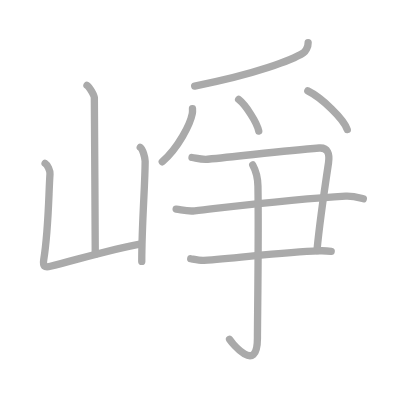
t = 0.00 s
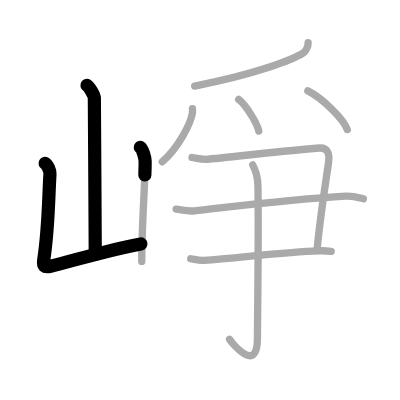
t = 2.25 s
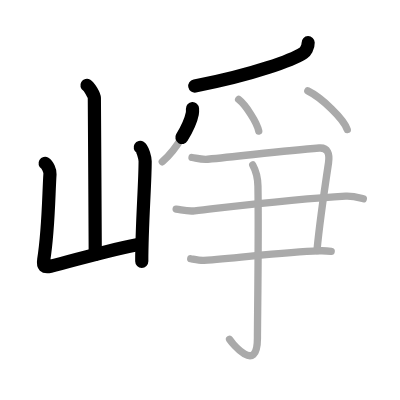
t = 4.50 s
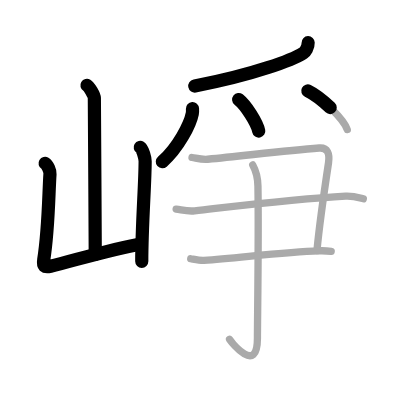
t = 6.50 s
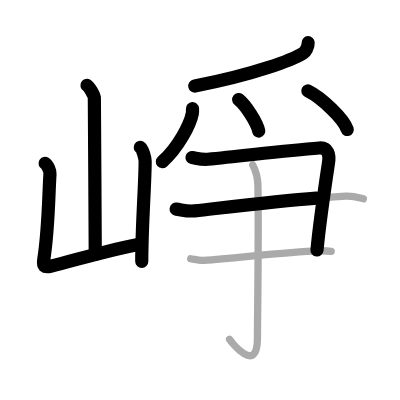
t = 8.75 s
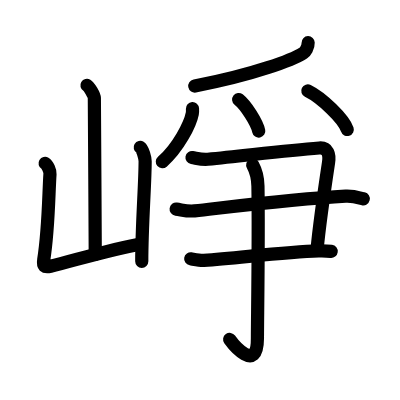
t = 11.00 s

The animated SVG that drew these frames (rendered in a browser with its animation timeline set to each time). Animation: 11 SMIL elements (animate=11); one cycle of 11.00 s.

<?xml version="1.0" standalone="no"?>
<!DOCTYPE svg PUBLIC "-//W3C//DTD SVG 1.1//EN"   "http://www.w3.org/Graphics/SVG/1.1/DTD/svg11.dtd">
<svg width="400px" height="400px"  version="1.1" xmlns="http://www.w3.org/2000/svg">
  <defs>
    <marker id="Triangle" viewBox="0 0 10 10" refX="0" refY="5" markerUnits="strokeWidth" markerWidth="3" style="stroke-opacity:0%;fill:#aaaaaa;" markerHeight="2" orient="auto">
      <path d="M 0 0 L 10 5 L 0 10 z" />
    </marker>
    
    <marker id="Arrow" viewBox="0 0 10 10" refX="5" refY="5" markerUnits="strokeWidth" markerWidth="1.8" style="stroke-opacity:0%;fill:#770000;" markerHeight="2" orient="auto">
      <path d="M 0 4 L 6 4 L 4 1 L 10 5 L 4 9 L 6 6 L 0 6 z" />
        <circle cx="5" cy="5" r="5" />
      </marker>
    
    <marker id="TriangleRed" viewBox="0 0 10 10" refX="0" refY="5" markerUnits="strokeWidth" markerWidth="3" style="stroke-opacity:0%;fill:#CC0000;" markerHeight="2" orient="auto">
      <path d="M 0 0 L 10 5 L 0 10 z" />
    </marker>
    
    <marker id="ArrowRed" viewBox="0 0 10 10" refX="5" refY="5" markerUnits="strokeWidth" markerWidth="1.8" style="stroke-opacity:0%;fill:#CC0000;" markerHeight="2" orient="auto">
      <path d="M 0 4 L 6 4 L 4 1 L 10 5 L 4 9 L 6 6 L 0 6 z" />
        <circle cx="5" cy="5" r="5" />
      </marker>
    
  </defs>
  
  <path style="fill:#ffffff; fill-opacity:100%; fill-rule:evenodd; stroke-width:0;" d="M 0 0 L 400px 0 L 400px 400px L 0 400px L 0 0" />

  <g transform="scale(3.6697247706422 3.6697247706422)">
<path style="fill:none; fill-opacity:0%; fill-rule:evenodd; stroke:#aaaaaa; stroke-opacity:100%; stroke-width: 1.5pt; stroke-linejoin:round; stroke-linecap:round;" d="M23.7 23.25c0.61 0.36 2.01 2.69 2.01 3.42c0 7.55 0.25 32.97 0.25 42.65"></path>
<path style="fill:none; fill-opacity:0%; fill-rule:evenodd; stroke:#aaaaaa; stroke-opacity:100%; stroke-width: 1.5pt; stroke-linejoin:round; stroke-linecap:round;" d="M12.29 44.51c0.67 0.4 1.39 2.07 1.33 2.88c-0.37 5.52-0.37 15.06-1.7 23.36c-0.29 1.8 0.19 2.22 1.82 1.81C20.9 70.77 31 67.75 38.5 66.45"></path>
<path style="fill:none; fill-opacity:0%; fill-rule:evenodd; stroke:#aaaaaa; stroke-opacity:100%; stroke-width: 1.5pt; stroke-linejoin:round; stroke-linecap:round;" d="M38.22 40.16c0.67 0.4 1.33 2.96 1.33 3.76c0 6.21-0.92 17.26-0.92 27.31"></path>
<path style="fill:none; fill-opacity:0%; fill-rule:evenodd; stroke:#aaaaaa; stroke-opacity:100%; stroke-width: 1.5pt; stroke-linejoin:round; stroke-linecap:round;" d="M83.97 11.64c0.04 1.24-0.78 2.46-1.3 2.79c-2.77 1.79-13.08 5.85-29.62 9.02"></path>
<path style="fill:none; fill-opacity:0%; fill-rule:evenodd; stroke:#aaaaaa; stroke-opacity:100%; stroke-width: 1.5pt; stroke-linejoin:round; stroke-linecap:round;" d="M52.45 29.59c0.02 0.34 0.05 0.88-0.05 1.37c-0.56 2.89-3.77 9.24-8.18 13.13"></path>
<path style="fill:none; fill-opacity:0%; fill-rule:evenodd; stroke:#aaaaaa; stroke-opacity:100%; stroke-width: 1.5pt; stroke-linejoin:round; stroke-linecap:round;" d="M65.03 27.11c1.93 1.52 4.99 6.25 5.48 8.61"></path>
<path style="fill:none; fill-opacity:0%; fill-rule:evenodd; stroke:#aaaaaa; stroke-opacity:100%; stroke-width: 1.5pt; stroke-linejoin:round; stroke-linecap:round;" d="M83.88 24.77c3.79 1.86 9.8 7.64 10.75 10.53"></path>
<path style="fill:none; fill-opacity:0%; fill-rule:evenodd; stroke:#aaaaaa; stroke-opacity:100%; stroke-width: 1.5pt; stroke-linejoin:round; stroke-linecap:round;" d="M52.32 42.92c1.43 0.24 2.65 0.63 4.3 0.48c10.04-0.95 20.89-2.36 30.39-3.07c2.33-0.17 2.87 1.67 2.51 4.05c-0.94 6.23-2.43 16.28-3.15 23.89"></path>
<path style="fill:none; fill-opacity:0%; fill-rule:evenodd; stroke:#aaaaaa; stroke-opacity:100%; stroke-width: 1.5pt; stroke-linejoin:round; stroke-linecap:round;" d="M48 56.98c1.73 0.24 3.09 0.69 5.01 0.48c16.75-1.9 27.89-3.28 41.18-4c2.12-0.11 3.85 0.48 4.81 0.71"></path>
<path style="fill:none; fill-opacity:0%; fill-rule:evenodd; stroke:#aaaaaa; stroke-opacity:100%; stroke-width: 1.5pt; stroke-linejoin:round; stroke-linecap:round;" d="M51.97 70.51c0.9 0.15 2.51 0.51 3.58 0.44c9.86-0.73 22.33-2.31 31.29-2.6c1.43-0.05 2.33 0 3.41 0.14"></path>
<path style="fill:none; fill-opacity:0%; fill-rule:evenodd; stroke:#aaaaaa; stroke-opacity:100%; stroke-width: 1.5pt; stroke-linejoin:round; stroke-linecap:round;" d="M68.87 44.95c0.48 0.87 1.37 2.86 1.42 5.77c0.23 13.95-0.14 36.7-0.14 41.45c0 10.05-6.96 1.19-7.59 0.29"></path>

<path style="fill:none; fill-opacity:0%; fill-rule:evenodd; stroke:#000000; stroke-opacity:100%; stroke-width: 2.7pt; stroke-linejoin:round; stroke-linecap:round;" d="M23.7 23.25c0.61 0.36 2.01 2.69 2.01 3.42c0 7.55 0.25 32.97 0.25 42.65" pathLength="100" stroke-dashoffset="100" stroke-dasharray="100 105"><animate id="dashAnim1" attributeName="stroke-dashoffset" from="100" to="0" dur="1s" calcMode="linear" fill="freeze"/></path>
<path style="fill:none; fill-opacity:0%; fill-rule:evenodd; stroke:#000000; stroke-opacity:100%; stroke-width: 2.7pt; stroke-linejoin:round; stroke-linecap:round;" d="M12.29 44.51c0.67 0.4 1.39 2.07 1.33 2.88c-0.37 5.52-0.37 15.06-1.7 23.36c-0.29 1.8 0.19 2.22 1.82 1.81C20.9 70.77 31 67.75 38.5 66.45" pathLength="100" stroke-dashoffset="100" stroke-dasharray="100 105"><animate id="dashAnim2" attributeName="stroke-dashoffset" from="100" to="0" dur="1s" calcMode="linear" begin="dashAnim1.end" fill="freeze"/></path>
<path style="fill:none; fill-opacity:0%; fill-rule:evenodd; stroke:#000000; stroke-opacity:100%; stroke-width: 2.7pt; stroke-linejoin:round; stroke-linecap:round;" d="M38.22 40.16c0.67 0.4 1.33 2.96 1.33 3.76c0 6.21-0.92 17.26-0.92 27.31" pathLength="100" stroke-dashoffset="100" stroke-dasharray="100 105"><animate id="dashAnim3" attributeName="stroke-dashoffset" from="100" to="0" dur="1s" calcMode="linear" begin="dashAnim2.end" fill="freeze"/></path>
<path style="fill:none; fill-opacity:0%; fill-rule:evenodd; stroke:#000000; stroke-opacity:100%; stroke-width: 2.7pt; stroke-linejoin:round; stroke-linecap:round;" d="M83.97 11.64c0.04 1.24-0.78 2.46-1.3 2.79c-2.77 1.79-13.08 5.85-29.62 9.02" pathLength="100" stroke-dashoffset="100" stroke-dasharray="100 105"><animate id="dashAnim4" attributeName="stroke-dashoffset" from="100" to="0" dur="1s" calcMode="linear" begin="dashAnim3.end" fill="freeze"/></path>
<path style="fill:none; fill-opacity:0%; fill-rule:evenodd; stroke:#000000; stroke-opacity:100%; stroke-width: 2.7pt; stroke-linejoin:round; stroke-linecap:round;" d="M52.45 29.59c0.02 0.34 0.05 0.88-0.05 1.37c-0.56 2.89-3.77 9.24-8.18 13.13" pathLength="100" stroke-dashoffset="100" stroke-dasharray="100 105"><animate id="dashAnim5" attributeName="stroke-dashoffset" from="100" to="0" dur="1s" calcMode="linear" begin="dashAnim4.end" fill="freeze"/></path>
<path style="fill:none; fill-opacity:0%; fill-rule:evenodd; stroke:#000000; stroke-opacity:100%; stroke-width: 2.7pt; stroke-linejoin:round; stroke-linecap:round;" d="M65.03 27.11c1.93 1.52 4.99 6.25 5.48 8.61" pathLength="100" stroke-dashoffset="100" stroke-dasharray="100 105"><animate id="dashAnim6" attributeName="stroke-dashoffset" from="100" to="0" dur="1s" calcMode="linear" begin="dashAnim5.end" fill="freeze"/></path>
<path style="fill:none; fill-opacity:0%; fill-rule:evenodd; stroke:#000000; stroke-opacity:100%; stroke-width: 2.7pt; stroke-linejoin:round; stroke-linecap:round;" d="M83.88 24.77c3.79 1.86 9.8 7.64 10.75 10.53" pathLength="100" stroke-dashoffset="100" stroke-dasharray="100 105"><animate id="dashAnim7" attributeName="stroke-dashoffset" from="100" to="0" dur="1s" calcMode="linear" begin="dashAnim6.end" fill="freeze"/></path>
<path style="fill:none; fill-opacity:0%; fill-rule:evenodd; stroke:#000000; stroke-opacity:100%; stroke-width: 2.7pt; stroke-linejoin:round; stroke-linecap:round;" d="M52.32 42.92c1.43 0.24 2.65 0.63 4.3 0.48c10.04-0.95 20.89-2.36 30.39-3.07c2.33-0.17 2.87 1.67 2.51 4.05c-0.94 6.23-2.43 16.28-3.15 23.89" pathLength="100" stroke-dashoffset="100" stroke-dasharray="100 105"><animate id="dashAnim8" attributeName="stroke-dashoffset" from="100" to="0" dur="1s" calcMode="linear" begin="dashAnim7.end" fill="freeze"/></path>
<path style="fill:none; fill-opacity:0%; fill-rule:evenodd; stroke:#000000; stroke-opacity:100%; stroke-width: 2.7pt; stroke-linejoin:round; stroke-linecap:round;" d="M48 56.98c1.73 0.24 3.09 0.69 5.01 0.48c16.75-1.9 27.89-3.28 41.18-4c2.12-0.11 3.85 0.48 4.81 0.71" pathLength="100" stroke-dashoffset="100" stroke-dasharray="100 105"><animate id="dashAnim9" attributeName="stroke-dashoffset" from="100" to="0" dur="1s" calcMode="linear" begin="dashAnim8.end" fill="freeze"/></path>
<path style="fill:none; fill-opacity:0%; fill-rule:evenodd; stroke:#000000; stroke-opacity:100%; stroke-width: 2.7pt; stroke-linejoin:round; stroke-linecap:round;" d="M51.97 70.51c0.9 0.15 2.51 0.51 3.58 0.44c9.86-0.73 22.33-2.31 31.29-2.6c1.43-0.05 2.33 0 3.41 0.14" pathLength="100" stroke-dashoffset="100" stroke-dasharray="100 105"><animate id="dashAnim10" attributeName="stroke-dashoffset" from="100" to="0" dur="1s" calcMode="linear" begin="dashAnim9.end" fill="freeze"/></path>
<path style="fill:none; fill-opacity:0%; fill-rule:evenodd; stroke:#000000; stroke-opacity:100%; stroke-width: 2.7pt; stroke-linejoin:round; stroke-linecap:round;" d="M68.87 44.95c0.48 0.87 1.37 2.86 1.42 5.77c0.23 13.95-0.14 36.7-0.14 41.45c0 10.05-6.96 1.19-7.59 0.29" pathLength="100" stroke-dashoffset="100" stroke-dasharray="100 105"><animate id="dashAnim11" attributeName="stroke-dashoffset" from="100" to="0" dur="1s" calcMode="linear" begin="dashAnim10.end" fill="freeze"/></path>

</g>

</svg>  
          
